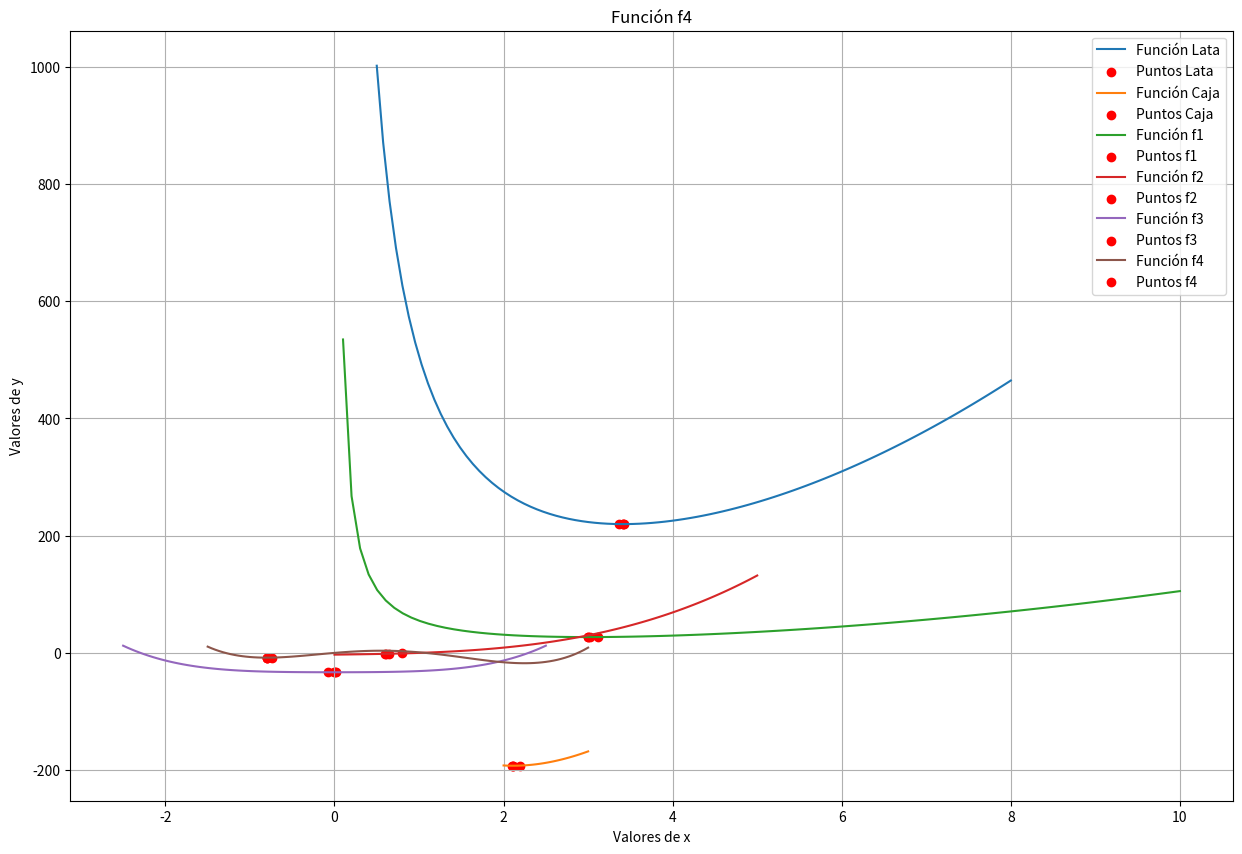

Recreate this plot in Python.
import numpy as np
import matplotlib.pyplot as plt

def caja(l):
    return -1 * (4 * l**3 - 60 * l**2 + 200 * l)

def lata(r):
    return 2 * np.pi * r**2 + 500 / r

def f1(x):
    return x**2 + 54 / x

def f2(x):
    return x**3 + 2 * x - 3

def f3(x):
    return x**4 + x**2 - 33

def f4(x):
    return 3 * x**4 - 8 * x**3 - 6 * x**2 + 12 * x

def generar_fibonacci(n):
    if n == 0:
        return [0]
    elif n == 1:
        return [0, 1]
    fib = [0, 1]
    for i in range(2, n + 1):
        fib.append(fib[-1] + fib[-2])
    return fib

def busqueda_fibonacci(a, b, n, precision, f):
    fib = generar_fibonacci(n)
    L = b - a
    x1 = a + (fib[n - 2] / fib[n]) * L
    x2 = a + (fib[n - 1] / fib[n]) * L

    f1_val = f(x1)
    f2_val = f(x2)
    
    for k in range(2, n):
        if abs(b - a) <= precision:
            break
        if f1_val > f2_val:
            a = x1
            x1 = x2
            x2 = a + (fib[n - k - 1] / fib[n - k]) * (b - a)
            f1_val = f2_val
            f2_val = f(x2)
        else:
            b = x2
            x2 = x1
            x1 = a + (fib[n - k - 2] / fib[n - k]) * (b - a)
            f2_val = f1_val
            f1_val = f(x1)
    
    return (a + b) / 2

limites_lata = np.linspace(0.5, 8, 100)
limites_caja = np.linspace(2, 3, 100)
limites_f1 = np.linspace(0, 10, 100)
limites_f2 = np.linspace(0, 5, 100)
limites_f3 = np.linspace(-2.5, 2.5, 100)
limites_f4 = np.linspace(-1.5, 3, 100)

punto_lata1 = busqueda_fibonacci(0.6, 5, 50, 0.5, lata)
punto_lata2 = busqueda_fibonacci(0.6, 5, 50, 0.1, lata)
punto_lata3 = busqueda_fibonacci(0.6, 5, 50, 0.01, lata)
punto_lata4 = busqueda_fibonacci(0.6, 5, 50, 0.0001, lata)

punto_caja1 = busqueda_fibonacci(2, 3, 50, 0.5, caja)
punto_caja2 = busqueda_fibonacci(2, 3, 50, 0.1, caja)
punto_caja3 = busqueda_fibonacci(2, 3, 50, 0.01, caja)
punto_caja4 = busqueda_fibonacci(2, 3, 50, 0.0001, caja)

punto_f11 = busqueda_fibonacci(0.6, 5, 50, 0.5, f1)
punto_f12 = busqueda_fibonacci(0.6, 5, 50, 0.1, f1)
punto_f13 = busqueda_fibonacci(0.6, 5, 50, 0.01, f1)
punto_f14 = busqueda_fibonacci(0.6, 5, 50, 0.0001, f1)

punto_f21 = busqueda_fibonacci(0.6, 5, 50, 0.5, f2)
punto_f22 = busqueda_fibonacci(0.6, 5, 50, 0.1, f2)
punto_f23 = busqueda_fibonacci(0.6, 5, 50, 0.01, f2)
punto_f24 = busqueda_fibonacci(0.6, 5, 50, 0.0001, f2)

punto_f31 = busqueda_fibonacci(-2, 2.5, 50, 0.5, f3)
punto_f32 = busqueda_fibonacci(-2, 2.5, 50, 0.1, f3)
punto_f33 = busqueda_fibonacci(-2, 2.5, 50, 0.01, f3)
punto_f34 = busqueda_fibonacci(-2, 2.5, 50, 0.0001, f3)

punto_f41 = busqueda_fibonacci(-1.8, 2.5, 50, 0.5, f4)
punto_f42 = busqueda_fibonacci(-1.8, 2.5, 50, 0.1, f4)
punto_f43 = busqueda_fibonacci(-1.8, 2.5, 50, 0.01, f4)
punto_f44 = busqueda_fibonacci(-1.8, 2.5, 50, 0.0001, f4)

#función lata
plt.figure(figsize=(15, 10))
plt.plot(limites_lata, lata(limites_lata), label='Función Lata')
plt.scatter([punto_lata1, punto_lata2, punto_lata3, punto_lata4], [lata(punto_lata1), lata(punto_lata2), lata(punto_lata3), lata(punto_lata4)], label='Puntos Lata', c='r')
plt.xlabel('Valores de x')
plt.ylabel('Valores de y')
plt.title('Función Lata')
plt.legend()
plt.grid(True)
plt.show()

#función caja
plt.plot(limites_caja, caja(limites_caja), label='Función Caja')
plt.scatter([punto_caja1, punto_caja2, punto_caja3, punto_caja4], [caja(punto_caja1), caja(punto_caja2), caja(punto_caja3), caja(punto_caja4)], label='Puntos Caja', c='r')
plt.xlabel('Valores de x')
plt.ylabel('Valores de y')
plt.title('Función Caja')
plt.legend()
plt.grid(True)
plt.show()

#función f1
plt.plot(limites_f1, f1(limites_f1), label='Función f1')
plt.scatter([punto_f11, punto_f12, punto_f13, punto_f14], [f1(punto_f11), f1(punto_f12), f1(punto_f13), f1(punto_f14)], label='Puntos f1', c='r')
plt.xlabel('Valores de x')
plt.ylabel('Valores de y')
plt.title('Función f1')
plt.legend()
plt.grid(True)
plt.show()

#función f2
plt.plot(limites_f2, f2(limites_f2), label='Función f2')
plt.scatter([punto_f21, punto_f22, punto_f23, punto_f24], [f2(punto_f21), f2(punto_f22), f2(punto_f23), f2(punto_f24)], label='Puntos f2', c='r')
plt.xlabel('Valores de x')
plt.ylabel('Valores de y')
plt.title('Función f2')
plt.legend()
plt.grid(True)
plt.show()

#función f3
plt.plot(limites_f3, f3(limites_f3), label='Función f3')
plt.scatter([punto_f31, punto_f32, punto_f33, punto_f34], [f3(punto_f31), f3(punto_f32), f3(punto_f33), f3(punto_f34)], label='Puntos f3', c='r')
plt.xlabel('Valores de x')
plt.ylabel('Valores de y')
plt.title('Función f3')
plt.legend()
plt.grid(True)
plt.show()

#función f4
plt.plot(limites_f4, f4(limites_f4), label='Función f4')
plt.scatter([punto_f41, punto_f42, punto_f43, punto_f44], [f4(punto_f41), f4(punto_f42), f4(punto_f43), f4(punto_f44)], label='Puntos f4', c='r')
plt.xlabel('Valores de x')
plt.ylabel('Valores de y')
plt.title('Función f4')
plt.legend()
plt.grid(True)
plt.show()
